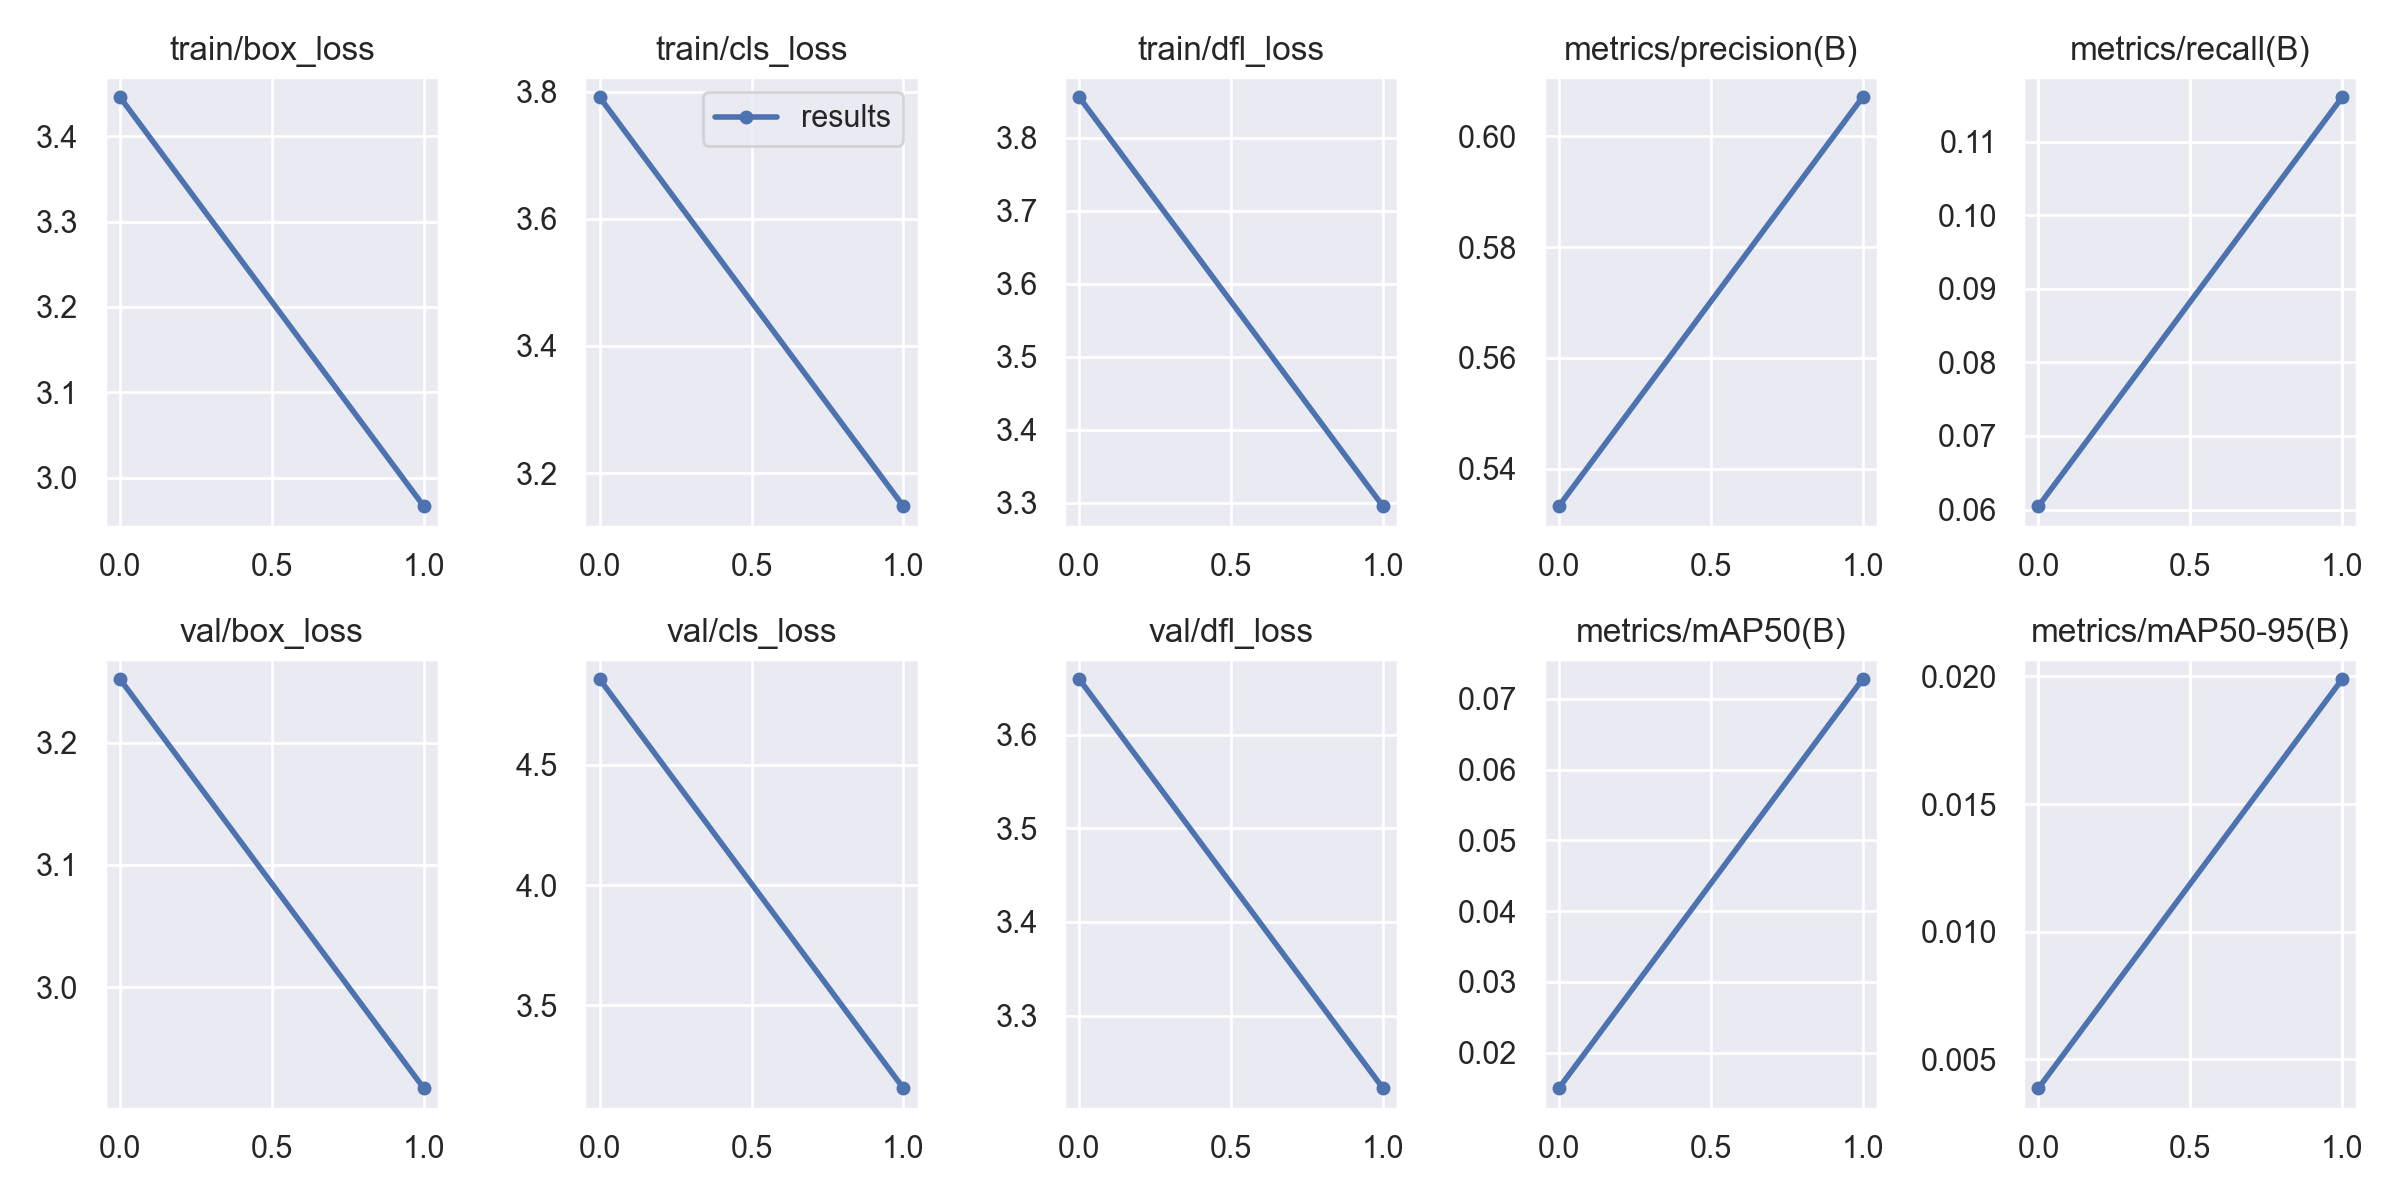

Values plotted in this chart, from the file beside it:
epoch, train/box_loss, train/cls_loss, train/dfl_loss, metrics/precision(B), metrics/recall(B), metrics/mAP50(B), metrics/mAP50-95(B), val/box_loss, val/cls_loss, val/dfl_loss, lr/pg0, lr/pg1, lr/pg2
0, 3.445, 3.791, 3.856, 0.5332, 0.06046, 0.01499, 0.00387, 3.252, 4.857, 3.659, 0.07007, 0.003325, 0.003325
1, 2.967, 3.148, 3.295, 0.607, 0.116, 0.07275, 0.01989, 2.917, 3.155, 3.223, 0.03678, 0.003363, 0.003363
